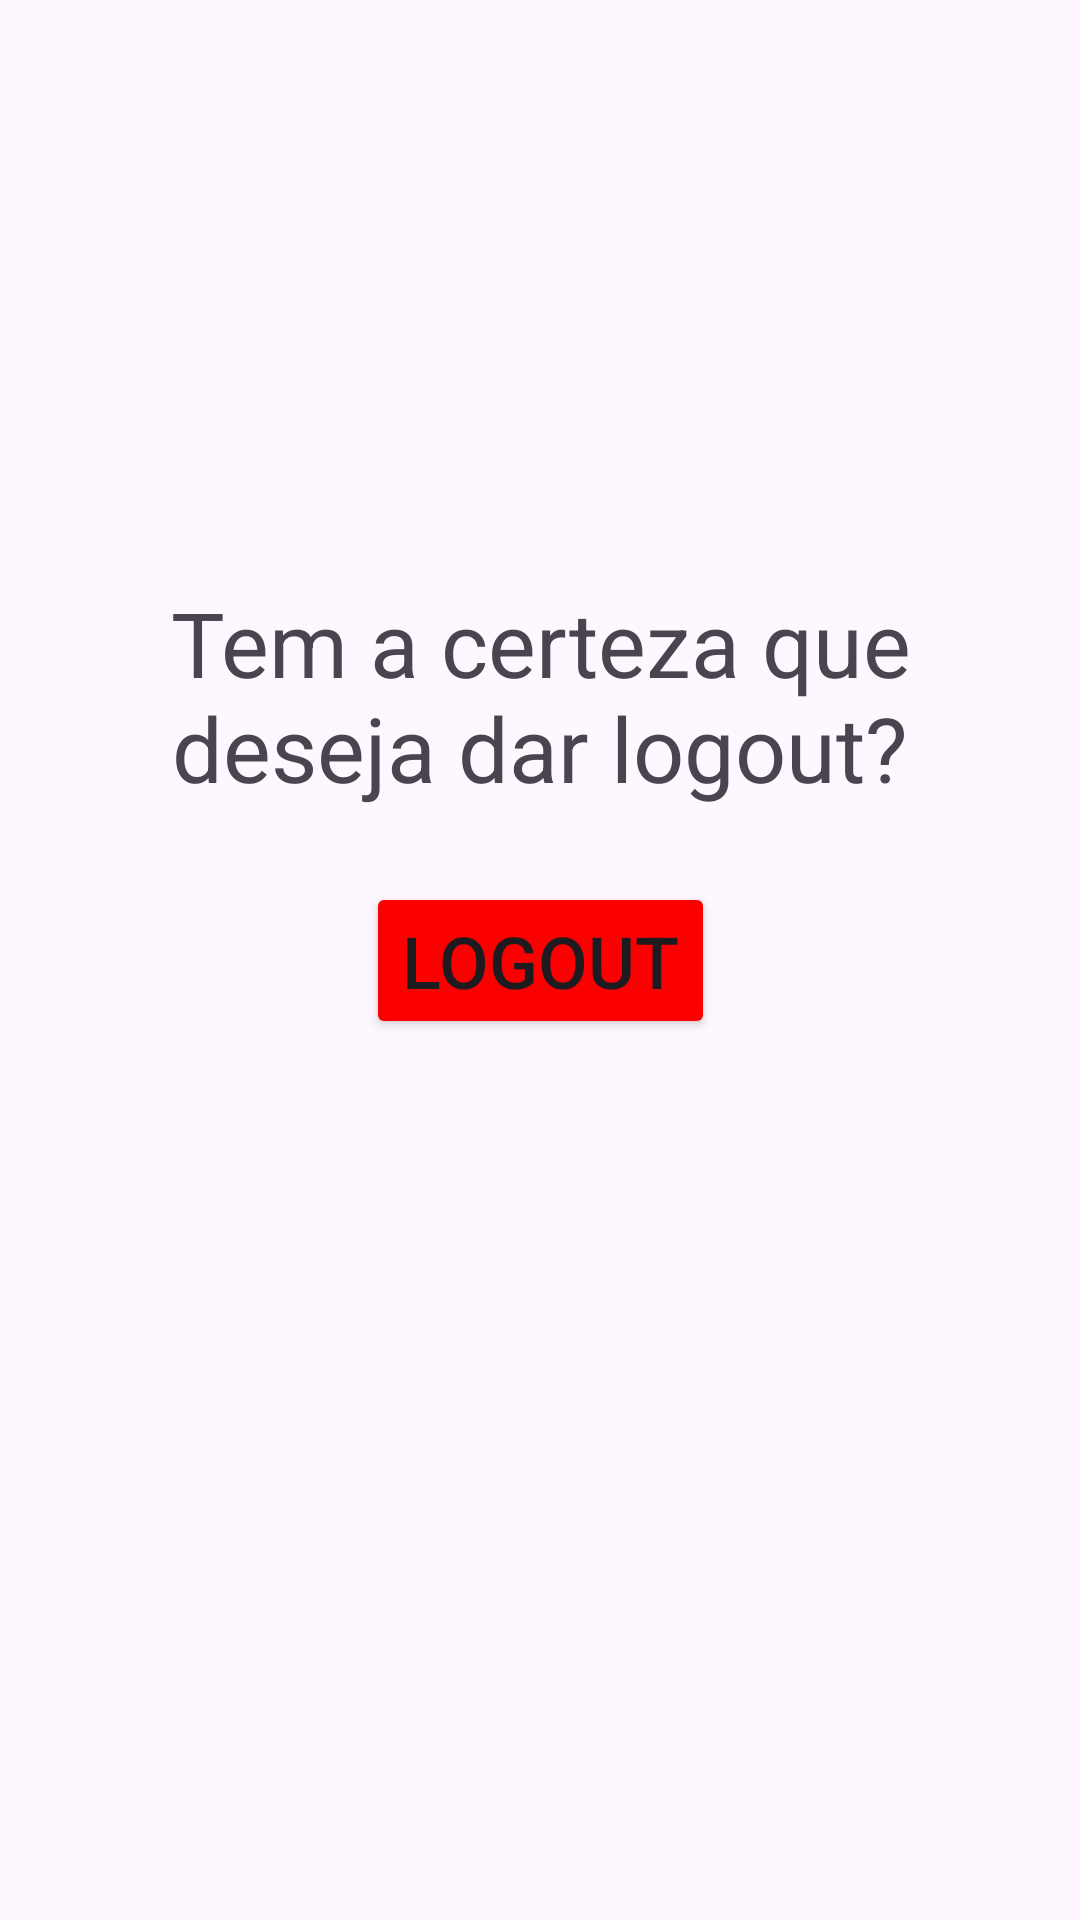

This screen was rendered from an Android layout file. Write that file and the resources it references.
<!-- AndroidManifest.xml: application theme Theme.PapTelemovel -->
<!-- res/layout/fragment_logout.xml -->
<?xml version="1.0" encoding="utf-8"?>
<FrameLayout xmlns:android="http://schemas.android.com/apk/res/android"
    xmlns:app="http://schemas.android.com/apk/res-auto"
    xmlns:tools="http://schemas.android.com/tools"
    android:layout_width="match_parent"
    android:layout_height="match_parent"
    tools:context=".logout">

    

    <androidx.constraintlayout.widget.ConstraintLayout
        android:layout_width="match_parent"
        android:layout_height="match_parent">

        <TextView
            android:id="@+id/txtLogout"
            android:layout_width="300dp"
            android:layout_height="80dp"
            android:layout_marginStart="-20dp"
            android:layout_marginEnd="-20dp"
            android:layout_marginBottom="20dp"
            android:text="Tem a certeza que deseja dar logout?"
            android:textAlignment="center"
            android:textSize="30sp"
            app:layout_constraintBottom_toTopOf="@+id/btnLogout"
            app:layout_constraintEnd_toEndOf="parent"
            app:layout_constraintHorizontal_bias="0.5"
            app:layout_constraintStart_toStartOf="parent" />

        <Button
            android:id="@+id/btnLogout"
            android:layout_width="wrap_content"
            android:layout_height="wrap_content"
            android:backgroundTint="#FA0000"
            android:text="Logout"
            android:textSize="24sp"
            app:layout_constraintBottom_toBottomOf="parent"
            app:layout_constraintEnd_toEndOf="parent"
            app:layout_constraintHorizontal_bias="0.5"
            app:layout_constraintStart_toStartOf="parent"
            app:layout_constraintTop_toTopOf="parent"
            app:layout_constraintVertical_bias="0.5" />
    </androidx.constraintlayout.widget.ConstraintLayout>

</FrameLayout>
<!-- resources referenced by this layout -->
<resources>
  <style name="Theme.PapTelemovel" parent="Base.Theme.PapTelemovel" />
  <style name="Base.Theme.PapTelemovel" parent="Theme.Material3.DayNight.NoActionBar">
          
          
      </style>
</resources>
